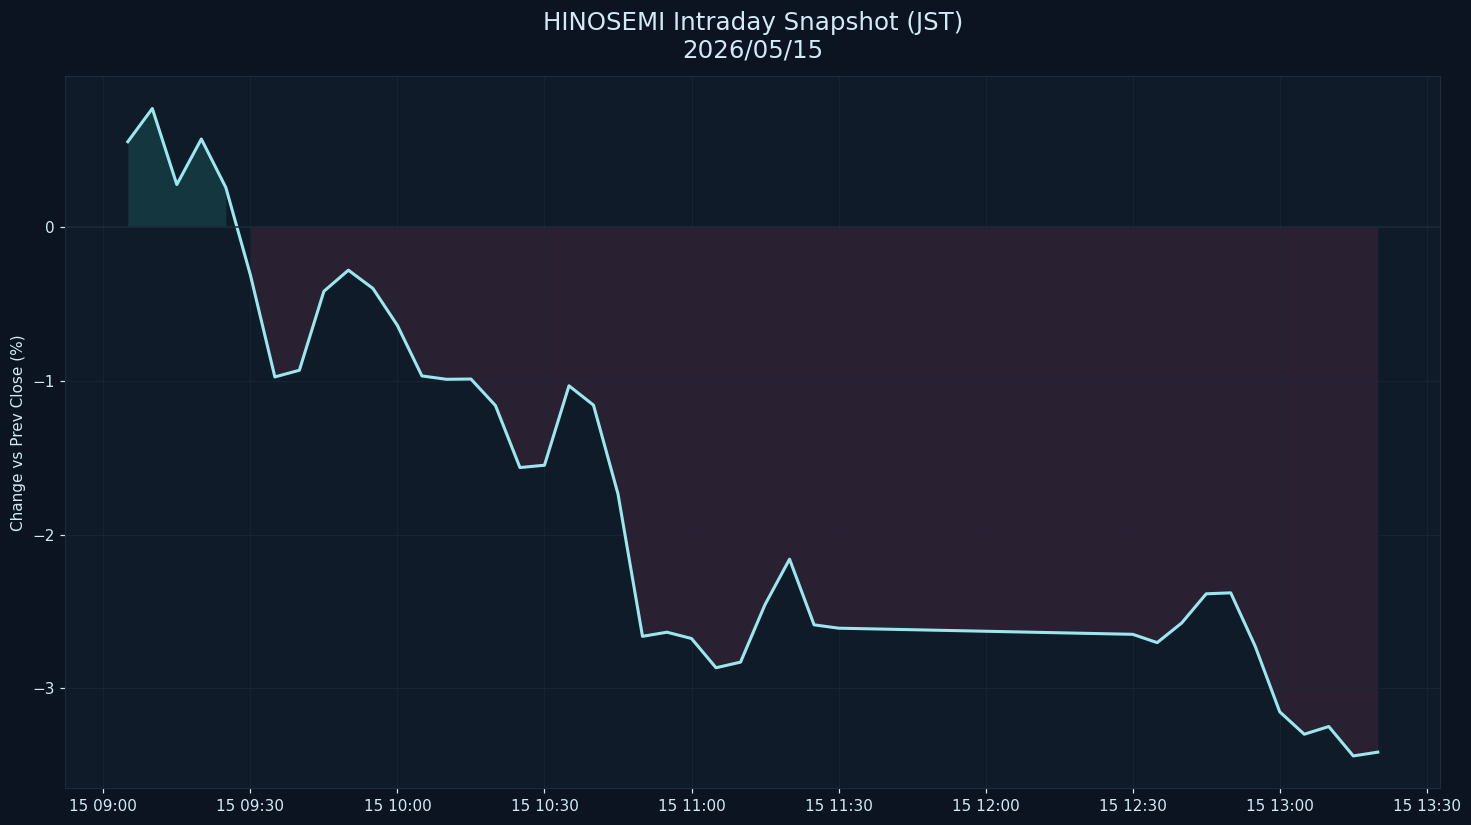

The file beside this chart, header and first rows:
datetime_jst, pct
2026-05-15 09:05:00+09:00, 0.5581
2026-05-15 09:10:00+09:00, 0.7744
2026-05-15 09:15:00+09:00, 0.2794
2026-05-15 09:20:00+09:00, 0.5757
2026-05-15 09:25:00+09:00, 0.2601
2026-05-15 09:30:00+09:00, -0.3079
2026-05-15 09:35:00+09:00, -0.9726
2026-05-15 09:40:00+09:00, -0.929
2026-05-15 09:45:00+09:00, -0.4152
2026-05-15 09:50:00+09:00, -0.2778
2026-05-15 09:55:00+09:00, -0.3964
2026-05-15 10:00:00+09:00, -0.6373
2026-05-15 10:05:00+09:00, -0.9661
2026-05-15 10:10:00+09:00, -0.988
2026-05-15 10:15:00+09:00, -0.9862
2026-05-15 10:20:00+09:00, -1.159
2026-05-15 10:25:00+09:00, -1.562
2026-05-15 10:30:00+09:00, -1.547
2026-05-15 10:35:00+09:00, -1.03
2026-05-15 10:40:00+09:00, -1.156
2026-05-15 10:45:00+09:00, -1.734
2026-05-15 10:50:00+09:00, -2.661
2026-05-15 10:55:00+09:00, -2.634
2026-05-15 11:00:00+09:00, -2.675
2026-05-15 11:05:00+09:00, -2.865
2026-05-15 11:10:00+09:00, -2.829
2026-05-15 11:15:00+09:00, -2.454
2026-05-15 11:20:00+09:00, -2.159
2026-05-15 11:25:00+09:00, -2.586
2026-05-15 11:30:00+09:00, -2.608
2026-05-15 12:30:00+09:00, -2.648
2026-05-15 12:35:00+09:00, -2.702
2026-05-15 12:40:00+09:00, -2.574
2026-05-15 12:45:00+09:00, -2.384
2026-05-15 12:50:00+09:00, -2.378
2026-05-15 12:55:00+09:00, -2.726
2026-05-15 13:00:00+09:00, -3.152
2026-05-15 13:05:00+09:00, -3.298
2026-05-15 13:10:00+09:00, -3.248
2026-05-15 13:15:00+09:00, -3.439
2026-05-15 13:20:00+09:00, -3.415
